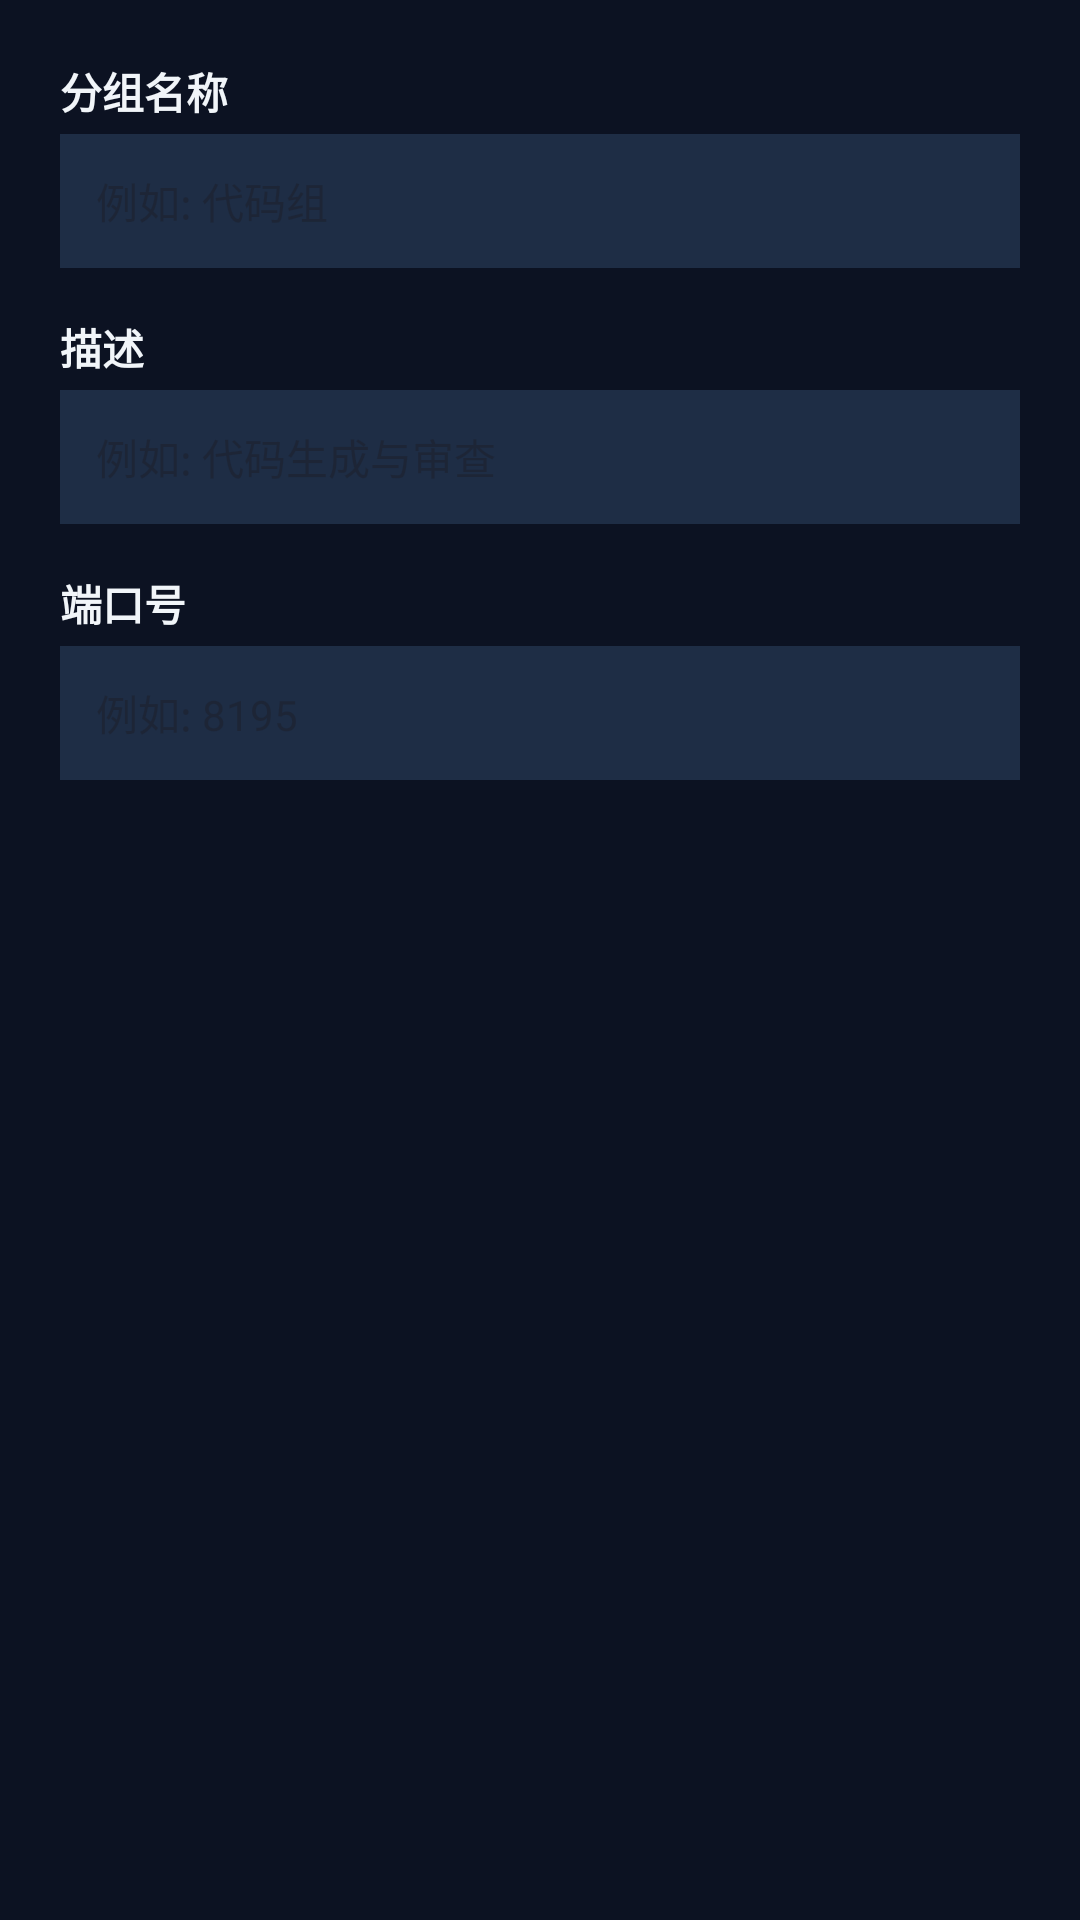

Write the Android layout XML for this screen, with the resource values it uses.
<!-- AndroidManifest.xml: application theme Theme.ModelRouter -->
<!-- res/layout/dialog_add_group.xml -->
<?xml version="1.0" encoding="utf-8"?>
<LinearLayout xmlns:android="http://schemas.android.com/apk/res/android"
    android:layout_width="match_parent"
    android:layout_height="wrap_content"
    android:orientation="vertical"
    android:padding="20dp">

    <TextView
        android:layout_width="match_parent"
        android:layout_height="wrap_content"
        android:text="分组名称"
        android:textColor="@color/textPrimary"
        android:textSize="14sp"
        android:textStyle="bold"
        android:layout_marginBottom="4dp" />

    <EditText
        android:id="@+id/et_group_name"
        android:layout_width="match_parent"
        android:layout_height="wrap_content"
        android:hint="例如: 代码组"
        android:textSize="14sp"
        android:background="@color/surfaceVariant"
        android:padding="12dp"
        android:layout_marginBottom="16dp" />

    <TextView
        android:layout_width="match_parent"
        android:layout_height="wrap_content"
        android:text="描述"
        android:textColor="@color/textPrimary"
        android:textSize="14sp"
        android:textStyle="bold"
        android:layout_marginBottom="4dp" />

    <EditText
        android:id="@+id/et_group_desc"
        android:layout_width="match_parent"
        android:layout_height="wrap_content"
        android:hint="例如: 代码生成与审查"
        android:textSize="14sp"
        android:background="@color/surfaceVariant"
        android:padding="12dp"
        android:layout_marginBottom="16dp" />

    <TextView
        android:layout_width="match_parent"
        android:layout_height="wrap_content"
        android:text="端口号"
        android:textColor="@color/textPrimary"
        android:textSize="14sp"
        android:textStyle="bold"
        android:layout_marginBottom="4dp" />

    <EditText
        android:id="@+id/et_group_port"
        android:layout_width="match_parent"
        android:layout_height="wrap_content"
        android:hint="例如: 8195"
        android:textSize="14sp"
        android:inputType="number"
        android:background="@color/surfaceVariant"
        android:padding="12dp" />
</LinearLayout>
<!-- resources referenced by this layout -->
<resources>
  <color name="surfaceVariant">#1e2d45</color>
  <color name="textPrimary">#f1f5f9</color>
  <style name="Theme.ModelRouter" parent="Theme.Material3.DayNight.NoActionBar">
          <item name="colorPrimary">@color/primary</item>
          <item name="colorPrimaryVariant">@color/primaryVariant</item>
          <item name="colorSecondary">@color/secondary</item>
          <item name="colorSecondaryVariant">@color/secondaryVariant</item>
          <item name="colorAccent">@color/accent</item>
          <item name="android:colorBackground">@color/background</item>
          <item name="colorSurface">@color/surface</item>
          <item name="colorError">@color/error</item>
          <item name="android:statusBarColor">@color/background</item>
          <item name="android:navigationBarColor">@color/background</item>
          <item name="android:windowBackground">@color/background</item>
      </style>
  <color name="primary">#818cf8</color>
  <color name="primaryVariant">#6366f1</color>
  <color name="secondary">#a78bfa</color>
  <color name="secondaryVariant">#8b5cf6</color>
  <color name="accent">#34d399</color>
  <color name="background">#0c1222</color>
  <color name="surface">#162032</color>
  <color name="error">#f87171</color>
</resources>
